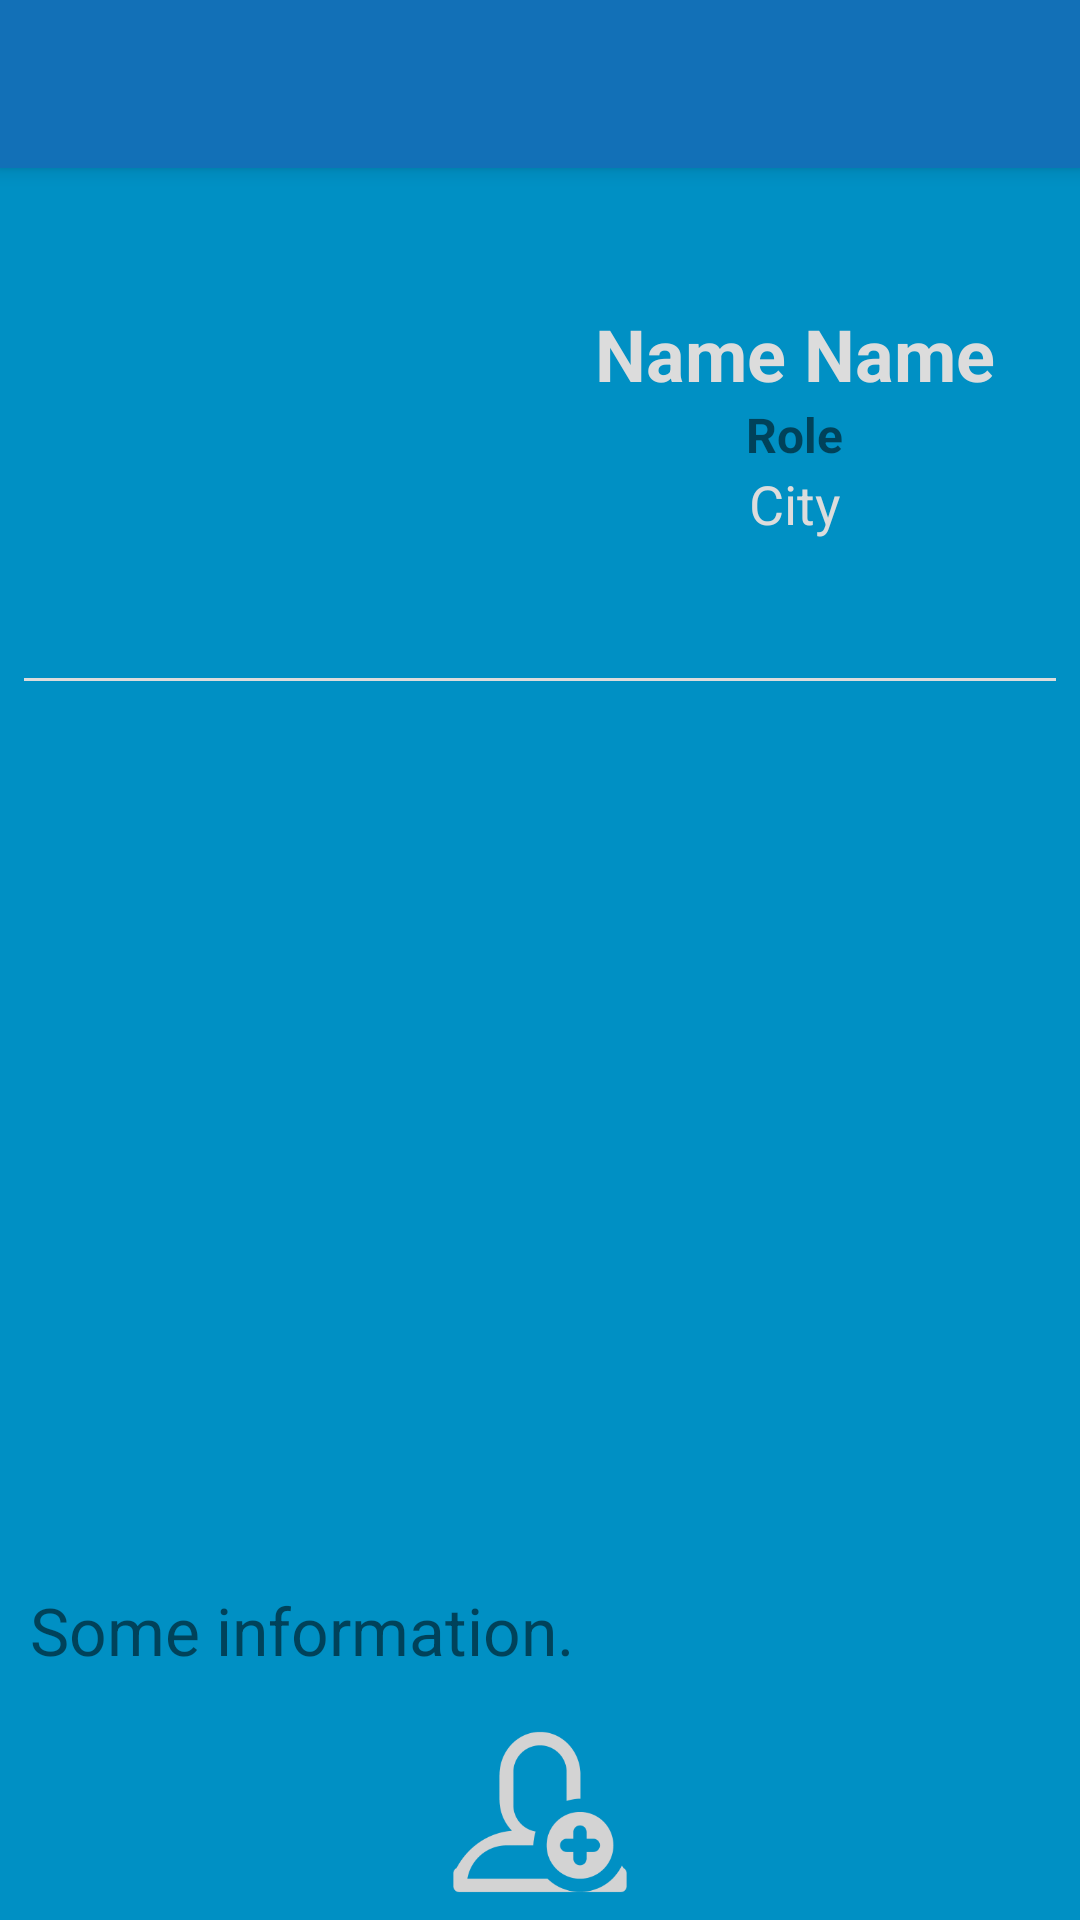

Android layout source for this screen:
<!-- AndroidManifest.xml: application theme AppTheme -->
<!-- res/layout/activity_doctor_details.xml -->
<?xml version="1.0" encoding="utf-8"?>
<RelativeLayout xmlns:android="http://schemas.android.com/apk/res/android"
    xmlns:app="http://schemas.android.com/apk/res-auto"
    xmlns:tools="http://schemas.android.com/tools"
    android:id="@+id/activity_doctor_details"
    android:layout_width="match_parent"
    android:layout_height="match_parent"
    tools:context="eu.credential.app.patient.ui.searchParticipant.DoctorDetailsActivity">

    <android.support.v7.widget.Toolbar
        android:id="@+id/toolbar_doctor_details"
        android:layout_width="match_parent"
        android:layout_height="?android:attr/actionBarSize"
        android:background="?android:attr/colorPrimary"
        android:elevation="4dp"
        android:theme="@style/ThemeOverlay.AppCompat.ActionBar"
        app:popupTheme="@style/ThemeOverlay.AppCompat.Light" />

    <LinearLayout
        android:id="@+id/first_line_event"
        android:layout_width="match_parent"
        android:layout_height="150dp"
        android:layout_alignParentStart="true"
        android:layout_below="@+id/toolbar_doctor_details"
        android:layout_centerVertical="true"
        android:layout_margin="10dp"
        android:orientation="horizontal">

        <ImageView
            android:id="@+id/imageView"
            android:layout_width="match_parent"
            android:layout_height="match_parent"
            android:layout_weight="1"
            android:contentDescription="@string/participant_photo"
            android:scaleType="fitCenter"
            app:srcCompat="@drawable/doctor" />

        <LinearLayout
            android:layout_width="match_parent"
            android:layout_height="match_parent"
            android:layout_weight="1"
            android:gravity="center"
            android:orientation="vertical">

            <LinearLayout
                android:layout_width="wrap_content"
                android:layout_height="wrap_content"
                android:gravity="center"
                android:orientation="horizontal">

                <TextView
                    android:id="@+id/textView_doctor_name"
                    android:layout_width="wrap_content"
                    android:layout_height="wrap_content"
                    android:text="@string/name"
                    android:textColor="@color/colorPrimary"
                    android:textSize="24sp"
                    android:textStyle="bold" />

                <TextView
                    android:id="@+id/textView_doctor_surname"
                    android:layout_width="wrap_content"
                    android:layout_height="wrap_content"
                    android:layout_marginStart="6dp"
                    android:text="@string/name"
                    android:textColor="@color/colorPrimary"
                    android:textSize="24sp"
                    android:textStyle="bold" />
            </LinearLayout>

            <TextView
                android:id="@+id/textView_doctor_role"
                android:layout_width="wrap_content"
                android:layout_height="wrap_content"
                android:gravity="center"
                android:text="@string/role"
                android:textSize="16sp"
                android:textStyle="bold" />

            <TextView
                android:id="@+id/textView_doctor_city"
                android:layout_width="wrap_content"
                android:layout_height="wrap_content"
                android:gravity="center"
                android:text="@string/city"
                android:textColor="@color/colorPrimary"
                android:textSize="18sp" />

        </LinearLayout>
    </LinearLayout>

    <View
        android:id="@+id/line"
        android:layout_width="match_parent"
        android:layout_height="1dp"
        android:layout_below="@+id/first_line_event"
        android:layout_marginLeft="8dp"
        android:layout_marginRight="8dp"
        android:background="@color/colorPrimary" />

    <LinearLayout
        android:id="@+id/event_text"
        android:layout_width="match_parent"
        android:layout_height="match_parent"
        android:layout_below="@+id/line"
        android:gravity="bottom"
        android:orientation="vertical">

        <TextView
            android:id="@+id/text_doctor_description"
            android:layout_width="match_parent"
            android:layout_height="wrap_content"
            android:layout_margin="10dp"
            android:text="@string/event_void"
            android:textSize="22sp" />

        <ImageButton
            android:id="@+id/button_add_to_role"
            android:layout_width="58dp"
            android:layout_height="wrap_content"
            android:layout_gravity="center"
            android:layout_margin="7dp"
            android:adjustViewBounds="true"
            android:background="?android:attr/selectableItemBackgroundBorderless"
            android:contentDescription="@string/action_add_to"
            android:cropToPadding="true"
            android:onClick="onClickAdd"
            android:scaleType="fitCenter"
            app:srcCompat="@drawable/add_user256" />

    </LinearLayout>
</RelativeLayout>
<!-- resources referenced by this layout -->
<resources>
  <color name="colorPrimary">#dcdcdc</color>
  <!-- drawable add_user256: png bitmap (drawable, 6598 bytes) -->
  <!-- drawable doctor: png bitmap (mipmap-hdpi, 11194 bytes) -->
  <string name="action_add_to">Add to address book button</string>
  <string name="city">City</string>
  <string name="event_void">Some information.</string>
  <string name="name">Name</string>
  <string name="participant_photo">Doctors photo</string>
  <string name="role">Role</string>
  <style name="AppTheme" parent="Theme.AppCompat.Light.NoActionBar">
          
          <item name="colorPrimary">@color/colorAccent</item>
          <item name="android:colorBackground">@color/colorBackground</item>
          <item name="colorPrimaryDark">@color/colorPrimaryDark</item>
          <item name="colorAccent">@color/colorAccent</item>
      </style>
  <color name="colorAccent">#1270b7</color>
  <color name="colorBackground">#0090c4</color>
  <color name="colorPrimaryDark">#007dab</color>
</resources>
